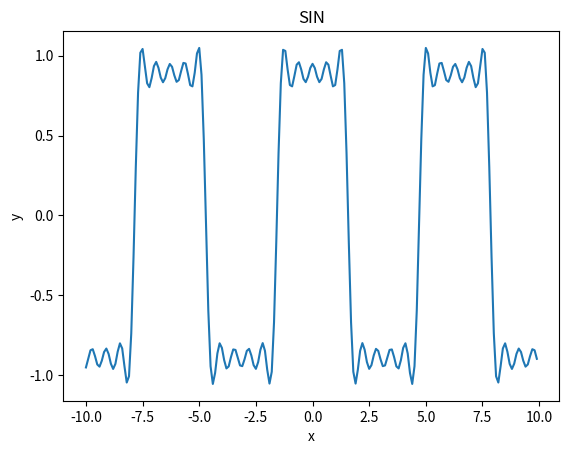

This figure's Python source:
import numpy as np
import matplotlib.pyplot as plt


#x = np.arange(-10, 10, 0.1)  # x座標を-10 から 10 まで 0.1 きざみで取得
def F(k,t):
    y=0
    for n in range(1,k,1):
        y+=(1/n)*np.sin(np.pi*n/2)*np.cos(n*t)
    y *= 1/2+2/np.pi
    return y

K=10
X=np.arange(-10, 10, 0.1)
Y=F(K,X)

# グラフを書く
plt.plot(X,Y)
# グラフのタイトル
plt.title("SIN")
# x軸のラベル
plt.xlabel("x")
# y軸のラベル
plt.ylabel("y")
# 表示する
plt.show()